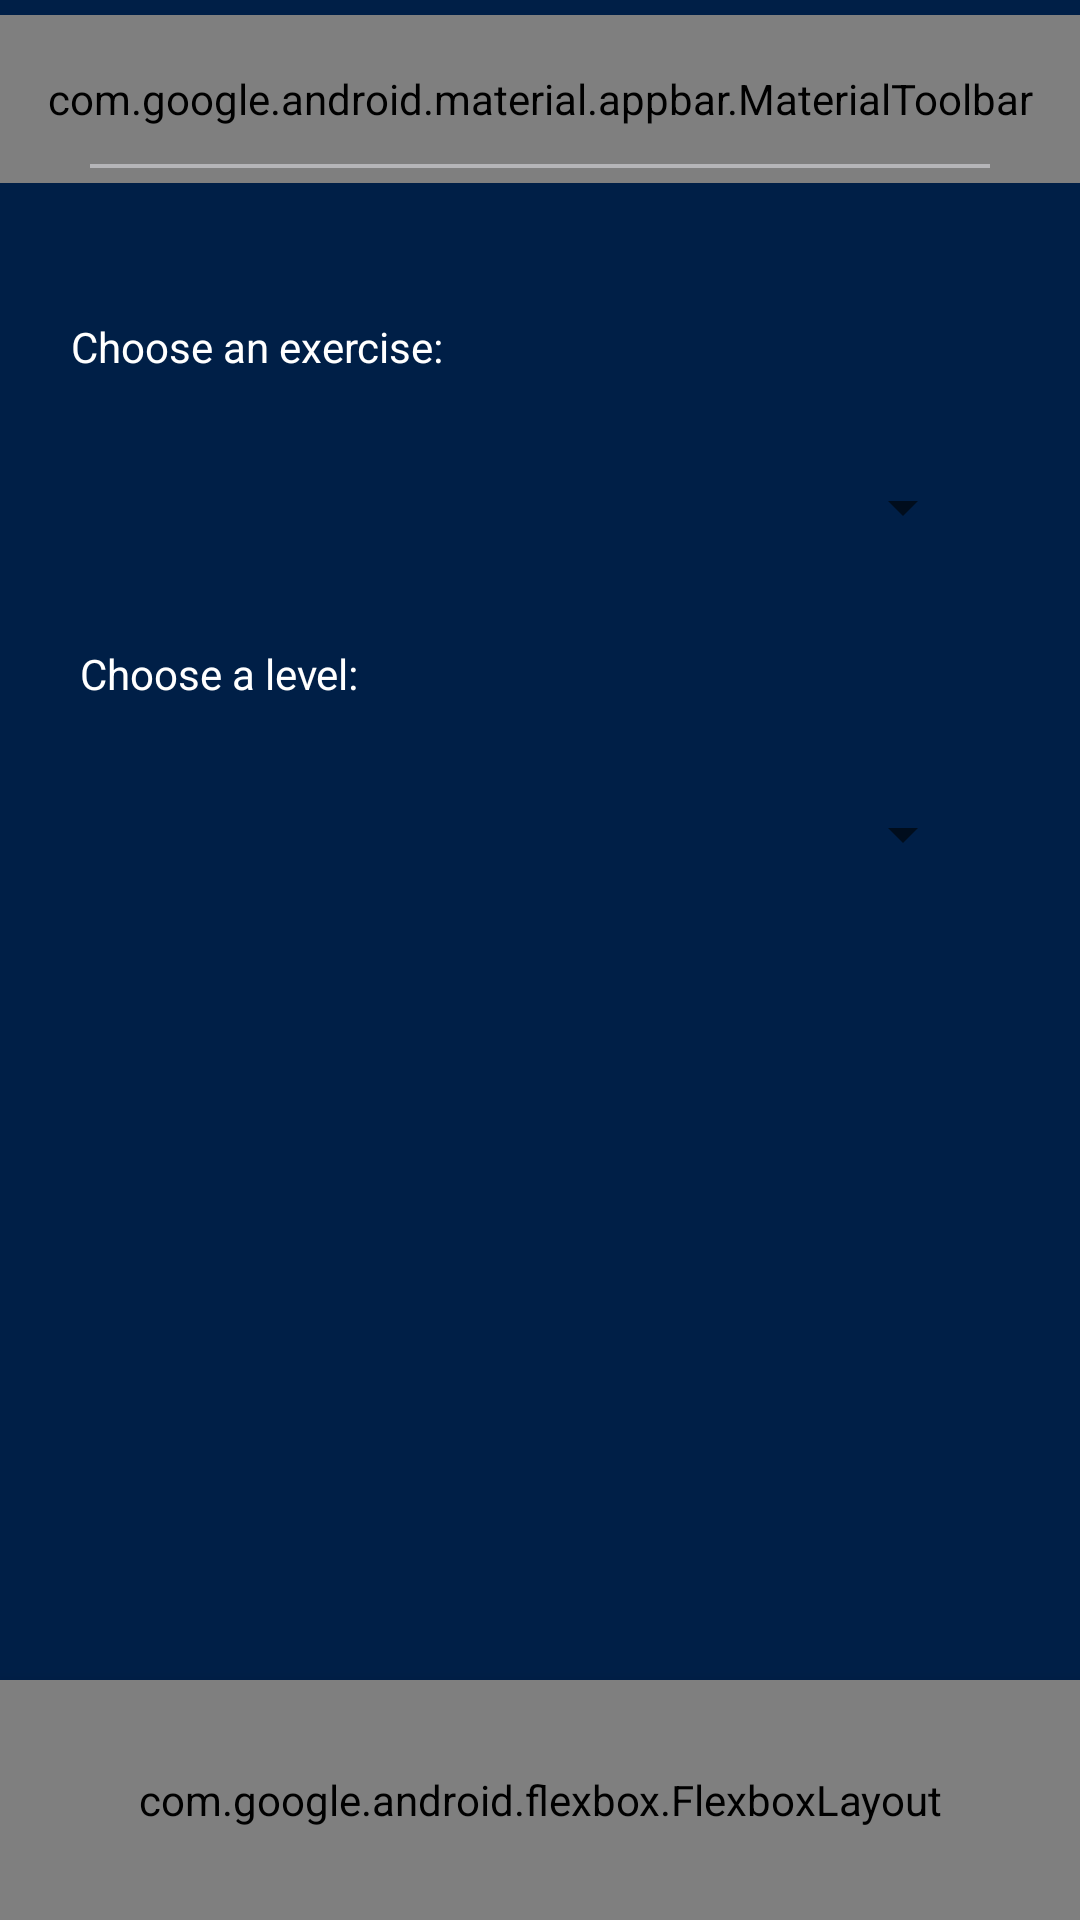

Layout XML and referenced resources for this Android screen:
<!-- AndroidManifest.xml: application theme Theme.GymBuddy -->
<!-- res/layout/activity_create_challenge.xml -->
<?xml version="1.0" encoding="utf-8"?>
<androidx.constraintlayout.widget.ConstraintLayout xmlns:android="http://schemas.android.com/apk/res/android"
    xmlns:app="http://schemas.android.com/apk/res-auto"
    xmlns:tools="http://schemas.android.com/tools"
    android:layout_width="match_parent"
    android:layout_height="match_parent"
    android:background="#001F47"
    android:paddingTop="5dp"
    tools:context=".CreateChallenge">

    <com.google.android.material.appbar.AppBarLayout
        android:layout_width="match_parent"
        android:layout_height="wrap_content"
        app:layout_constraintTop_toTopOf="parent"
        >

        <com.google.android.material.appbar.MaterialToolbar
            android:id="@+id/topAppBar"
            android:layout_width="match_parent"
            android:layout_height="?attr/actionBarSize"
            android:background="#001F47"
            app:title="All Challenges"
            app:titleCentered="true"
            app:titleTextColor="@color/white"
            app:menu="@menu/top_app_bar"
            style="@style/Widget.MaterialComponents.Toolbar.Primary"
            />

    </com.google.android.material.appbar.AppBarLayout>

    <com.google.android.material.divider.MaterialDivider
        android:id="@+id/materialDivider"
        android:layout_width="match_parent"
        android:layout_height="wrap_content"
        app:dividerColor="#B5B5B8"
        app:dividerInsetEnd="30dp"
        app:dividerInsetStart="30dp"
        app:dividerThickness="1.2dp"
        app:layout_constraintBottom_toTopOf="@+id/bottom_navigatin_view"
        app:layout_constraintTop_toTopOf="parent"
        app:layout_constraintVertical_bias="0.09"
        tools:layout_editor_absoluteX="0dp" />

    <TextView
        android:id="@+id/workout"
        android:layout_width="wrap_content"
        android:layout_height="wrap_content"
        android:text="Choose an exercise:"
        android:layout_marginTop="50dp"
        android:textColor="@color/white"
        app:layout_constraintTop_toBottomOf="@+id/materialDivider"
        app:layout_constraintLeft_toLeftOf="parent"
        app:layout_constraintRight_toRightOf="parent"
        app:layout_constraintHorizontal_bias="0.1"
        />

    <Spinner
        android:id="@+id/challengeSpinner"
        android:layout_width="match_parent"
        android:layout_height="wrap_content"
        android:layout_marginTop="32dp"
        android:layout_marginHorizontal="35dp"
        app:layout_constraintTop_toBottomOf="@+id/workout"
        tools:layout_editor_absoluteX="0dp" />

    <TextView
        android:id="@+id/level"
        android:layout_width="wrap_content"
        android:layout_height="wrap_content"
        android:text="Choose a level:"
        android:layout_marginTop="90dp"
        android:textColor="@color/white"
        app:layout_constraintTop_toBottomOf="@+id/workout"
        app:layout_constraintLeft_toLeftOf="parent"
        app:layout_constraintRight_toRightOf="parent"
        app:layout_constraintHorizontal_bias="0.1"
        />

    <Spinner
        android:id="@+id/levelSpinner"
        android:layout_width="match_parent"
        android:layout_height="wrap_content"
        android:layout_marginTop="32dp"
        android:layout_marginHorizontal="35dp"
        app:layout_constraintTop_toBottomOf="@+id/level"
        tools:layout_editor_absoluteX="0dp" />

    <com.google.android.material.bottomnavigation.BottomNavigationView
        android:id="@+id/bottom_navigatin_view"
        android:layout_width="0dp"
        android:layout_height="80dp"
        android:layout_marginStart="0dp"
        android:layout_marginEnd="0dp"
        android:background="#001F47"
        app:layout_constraintBottom_toBottomOf="parent"
        app:layout_constraintLeft_toLeftOf="parent"
        app:layout_constraintRight_toRightOf="parent" >

        <com.google.android.flexbox.FlexboxLayout
            android:id="@+id/flexboxLayout1"
            android:layout_width="match_parent"
            android:layout_height="match_parent"
            android:background="@drawable/top_corners">

            <androidx.appcompat.widget.LinearLayoutCompat
                android:layout_width="match_parent"
                android:layout_height="wrap_content"
                android:gravity="center"
                app:layout_alignSelf="center"
                android:orientation="vertical">

                <ImageButton
                    android:id="@+id/createChallenge"
                    android:layout_width="wrap_content"
                    android:layout_height="wrap_content"
                    android:background="@android:color/transparent"
                    app:srcCompat="@drawable/ic_dumbbell" />`

                <TextView
                    android:layout_width="wrap_content"
                    android:layout_height="wrap_content"
                    android:textColor="@color/black"
                    android:text="Create Challenge"/>

            </androidx.appcompat.widget.LinearLayoutCompat>

        </com.google.android.flexbox.FlexboxLayout>

    </com.google.android.material.bottomnavigation.BottomNavigationView>

    <ProgressBar
        android:id="@+id/progressBar"
        style="?android:attr/progressBarStyle"
        android:layout_width="wrap_content"
        android:layout_height="wrap_content"
        android:visibility="gone"
        app:layout_constraintBottom_toBottomOf="parent"
        app:layout_constraintEnd_toEndOf="parent"
        app:layout_constraintStart_toStartOf="parent"
        app:layout_constraintTop_toTopOf="parent" />

</androidx.constraintlayout.widget.ConstraintLayout>
<!-- resources referenced by this layout -->
<resources>
  <!-- drawable ic_dumbbell: vector/xml drawable (drawable, 2213 chars, omitted) -->
  <!-- drawable top_corners (drawable) -->
  <?xml version="1.0" encoding="utf-8"?>
  <shape xmlns:android="http://schemas.android.com/apk/res/android">
      <solid android:color="#8A8A8C" />
      <corners android:topLeftRadius="12dp" android:topRightRadius="12dp" />
  </shape>
  <style name="Theme.GymBuddy" parent="Theme.MaterialComponents.DayNight.NoActionBar">
          
          <item name="colorPrimary">@color/purple_500</item>
          <item name="colorPrimaryVariant">@color/purple_700</item>
          <item name="colorOnPrimary">@color/white</item>
          
          <item name="colorSecondary">@color/teal_200</item>
          <item name="colorSecondaryVariant">@color/teal_700</item>
          <item name="colorOnSecondary">@color/black</item>
          
          <item name="android:statusBarColor" tools:targetApi="l">?attr/colorPrimaryVariant</item>
          
      </style>
  <!-- not gathered from this repository: default colours our renderer supplied (Android Studio template values) -->
  <color name="purple_500">#FF6200EE</color>
  <color name="purple_700">#FF3700B3</color>
  <color name="teal_200">#FF03DAC5</color>
  <color name="teal_700">#FF018786</color>
  <color name="black">#FF000000</color>
  <color name="white">#FFFFFFFF</color>
</resources>
